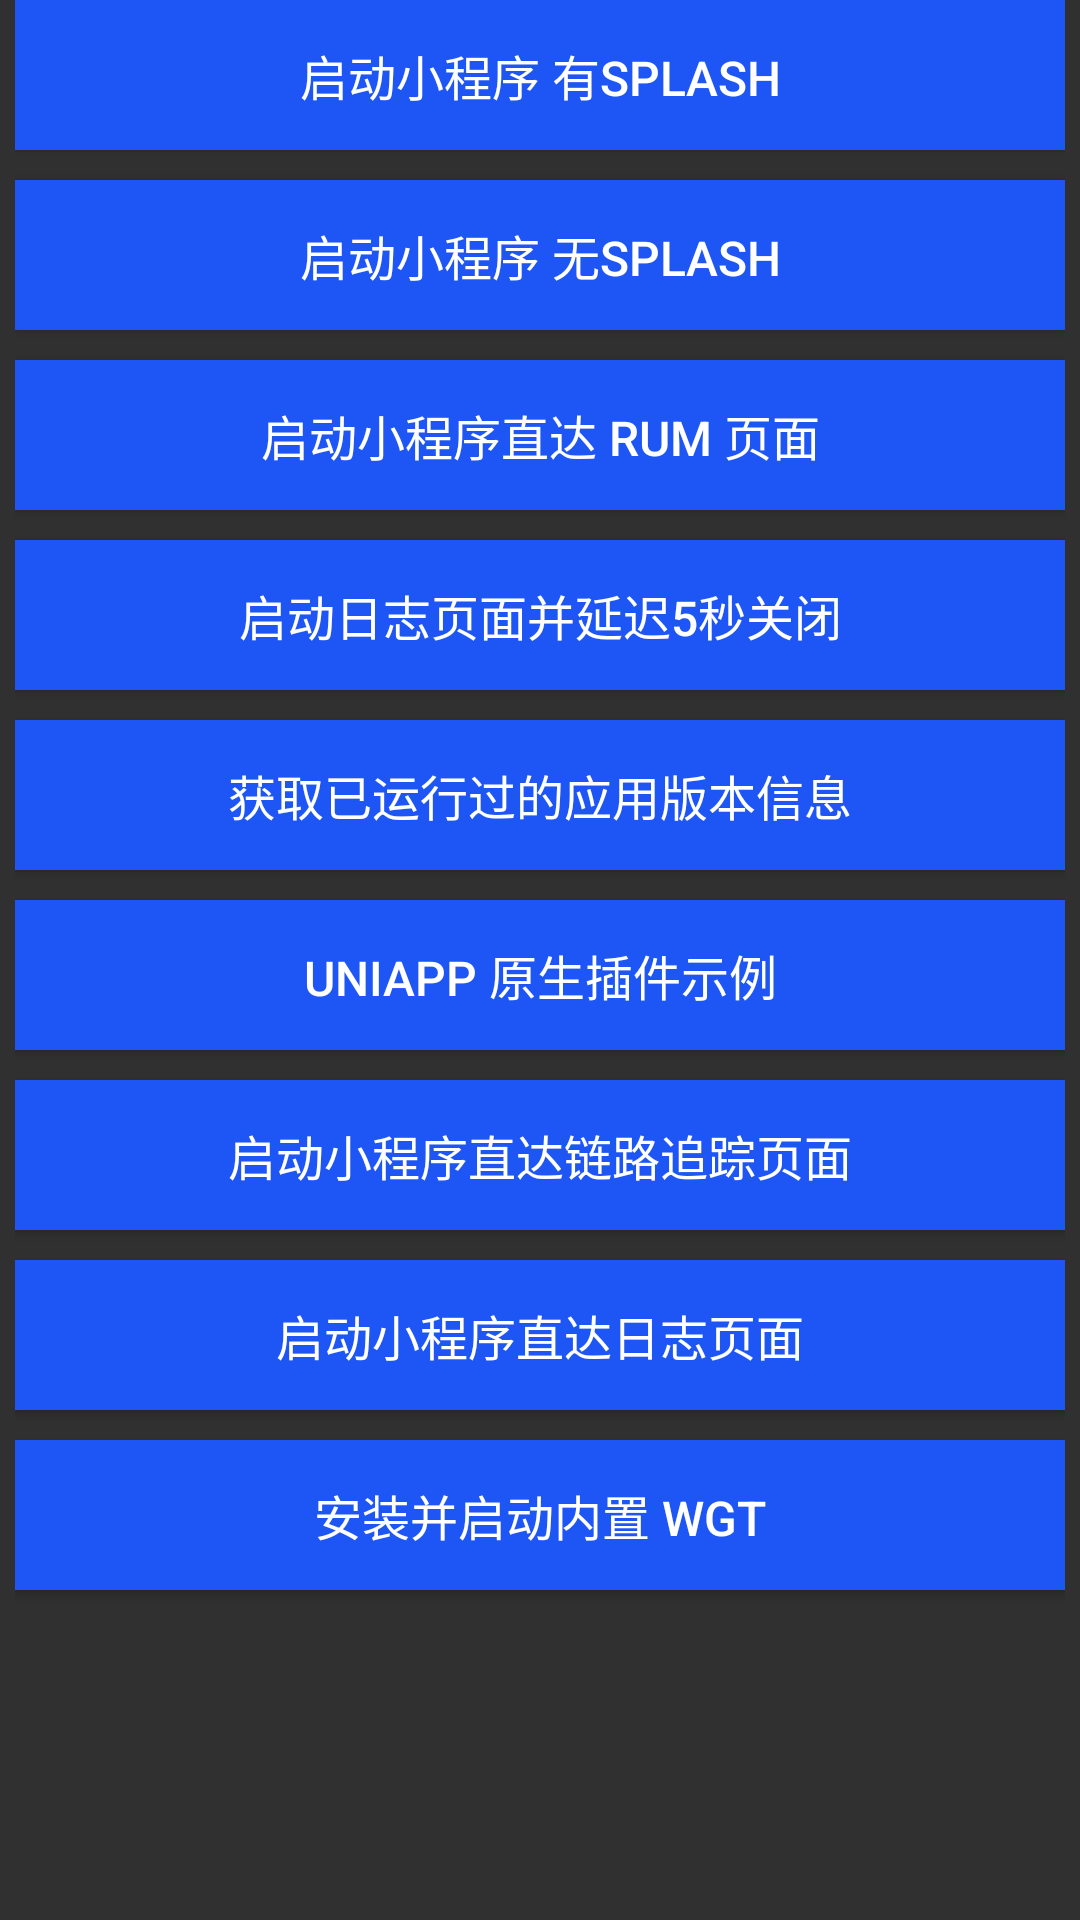

Here is an Android app screen rendered from its layout file. Give the layout XML and the strings, colors and styles it references.
<!-- AndroidManifest.xml: activity theme DCloudMPHostActivityTheme -->
<!-- res/layout/main.xml -->
<?xml version="1.0" encoding="utf-8"?>
<LinearLayout xmlns:android="http://schemas.android.com/apk/res/android"
    android:background="@color/ffffff"

    android:layout_width="match_parent"
    android:layout_height="match_parent">
    <ScrollView
        android:layout_width="match_parent"
        android:layout_height="match_parent">

        <LinearLayout
            android:orientation="vertical"
            android:layout_marginLeft="5dp"
            android:layout_marginRight="5dp"
            android:layout_width="match_parent"
            android:layout_height="match_parent">

            <Button
                android:background="@color/colorBl"
                android:id="@+id/button1"
                android:layout_marginBottom="10dp"
                android:layout_gravity="center_horizontal"
                android:text="启动小程序 有splash"
                android:textColor="@color/ffffff"
                android:textSize="16sp"
                android:layout_width="match_parent"
                android:layout_height="50dp"></Button>

            <Button
                android:background="@color/colorBl"
                android:id="@+id/button2"
                android:layout_marginBottom="10dp"
                android:layout_gravity="center_horizontal"
                android:text="启动小程序 无splash"
                android:textColor="@color/ffffff"
                android:textSize="16sp"
                android:layout_width="match_parent"
                android:layout_height="50dp"></Button>

            <Button
                android:background="@color/colorBl"
                android:id="@+id/button3"
                android:layout_marginBottom="10dp"
                android:layout_gravity="center_horizontal"
                android:text="启动小程序直达 RUM 页面"
                android:textColor="@color/ffffff"
                android:textSize="16sp"
                android:layout_width="match_parent"
                android:layout_height="50dp"></Button>

            <Button
                android:background="@color/colorBl"
                android:id="@+id/button4"
                android:layout_marginBottom="10dp"
                android:layout_gravity="center_horizontal"
                android:text="启动日志页面并延迟5秒关闭"
                android:textColor="@color/ffffff"
                android:textSize="16sp"
                android:layout_width="match_parent"
                android:layout_height="50dp"></Button>

            <Button
                android:background="@color/colorBl"
                android:id="@+id/button5"
                android:layout_marginBottom="10dp"
                android:layout_gravity="center_horizontal"
                android:text="获取已运行过的应用版本信息"
                android:textColor="@color/ffffff"
                android:textSize="16sp"
                android:layout_width="match_parent"
                android:layout_height="50dp"></Button>

            <Button
                android:background="@color/colorBl"
                android:id="@+id/button6"
                android:layout_marginBottom="10dp"
                android:layout_gravity="center_horizontal"
                android:text="UniApp 原生插件示例"
                android:textColor="@color/ffffff"
                android:textSize="16sp"
                android:layout_width="match_parent"
                android:layout_height="50dp"></Button>

            <Button
                android:background="@color/colorBl"
                android:id="@+id/button7"
                android:layout_marginBottom="10dp"
                android:layout_gravity="center_horizontal"
                android:text="启动小程序直达链路追踪页面"
                android:textColor="@color/ffffff"
                android:textSize="16sp"
                android:layout_width="match_parent"
                android:layout_height="50dp"></Button>

            <Button
                android:background="@color/colorBl"
                android:id="@+id/button8"
                android:layout_marginBottom="10dp"
                android:layout_gravity="center_horizontal"
                android:text="启动小程序直达日志页面"
                android:textColor="@color/ffffff"
                android:textSize="16sp"
                android:layout_width="match_parent"
                android:layout_height="50dp"></Button>

            <Button
                android:background="@color/colorBl"
                android:id="@+id/btn_encrypt_wgt_install"
                android:layout_marginBottom="10dp"
                android:layout_gravity="center_horizontal"
                android:text="安装并启动内置 WGT"
                android:textColor="@color/ffffff"
                android:textSize="16sp"
                android:layout_width="match_parent"
                android:layout_height="50dp"></Button>

        </LinearLayout>

    </ScrollView>


</LinearLayout>
<!-- resources referenced by this layout -->
<resources>
  <color name="colorBl">#1D56F4</color>
  <style name="DCloudMPHostActivityTheme" parent="@style/Theme.AppCompat">
          <item name="android:windowAnimationStyle">@style/uniMPHostWindowAnimation</item>
      </style>
  <style name="uniMPHostWindowAnimation" parent="@android:style/Animation.Activity" />
</resources>
